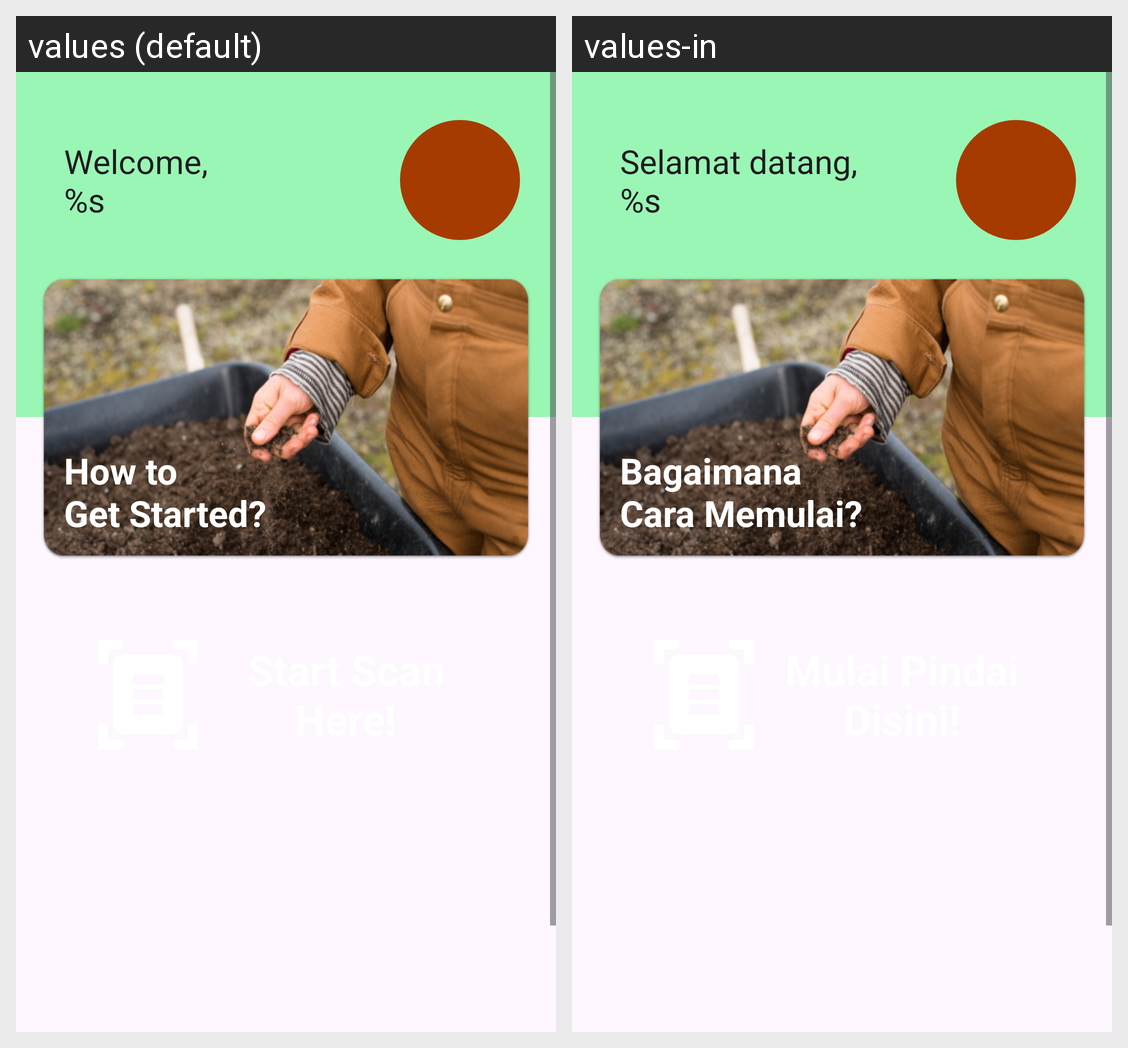

The same Android screen rendered under two of its app's locales, left to right. List the strings drawn on it with the default value and each locale's translation.
Android screen res/layout/layout_home.xml rendered under 2 locales, left to right: values (default), values-in. Device: Nexus 5 (rendered at 1080×1920; each locale shown at half size, 540×960, under a caption strip naming it); theme Theme.Terralysis.
Strings drawn on this screen, with the default value and each locale's value (text and hints the layout hard-codes, and strings that could not be matched under every locale, appear in the picture but are not listed):

home_welcome_message
  values: Welcome,
      %s
  values-in: Selamat datang,
      %s

btn_about_app
  values: How to
      Get Started?
  values-in: Bagaimana
      Cara Memulai?
